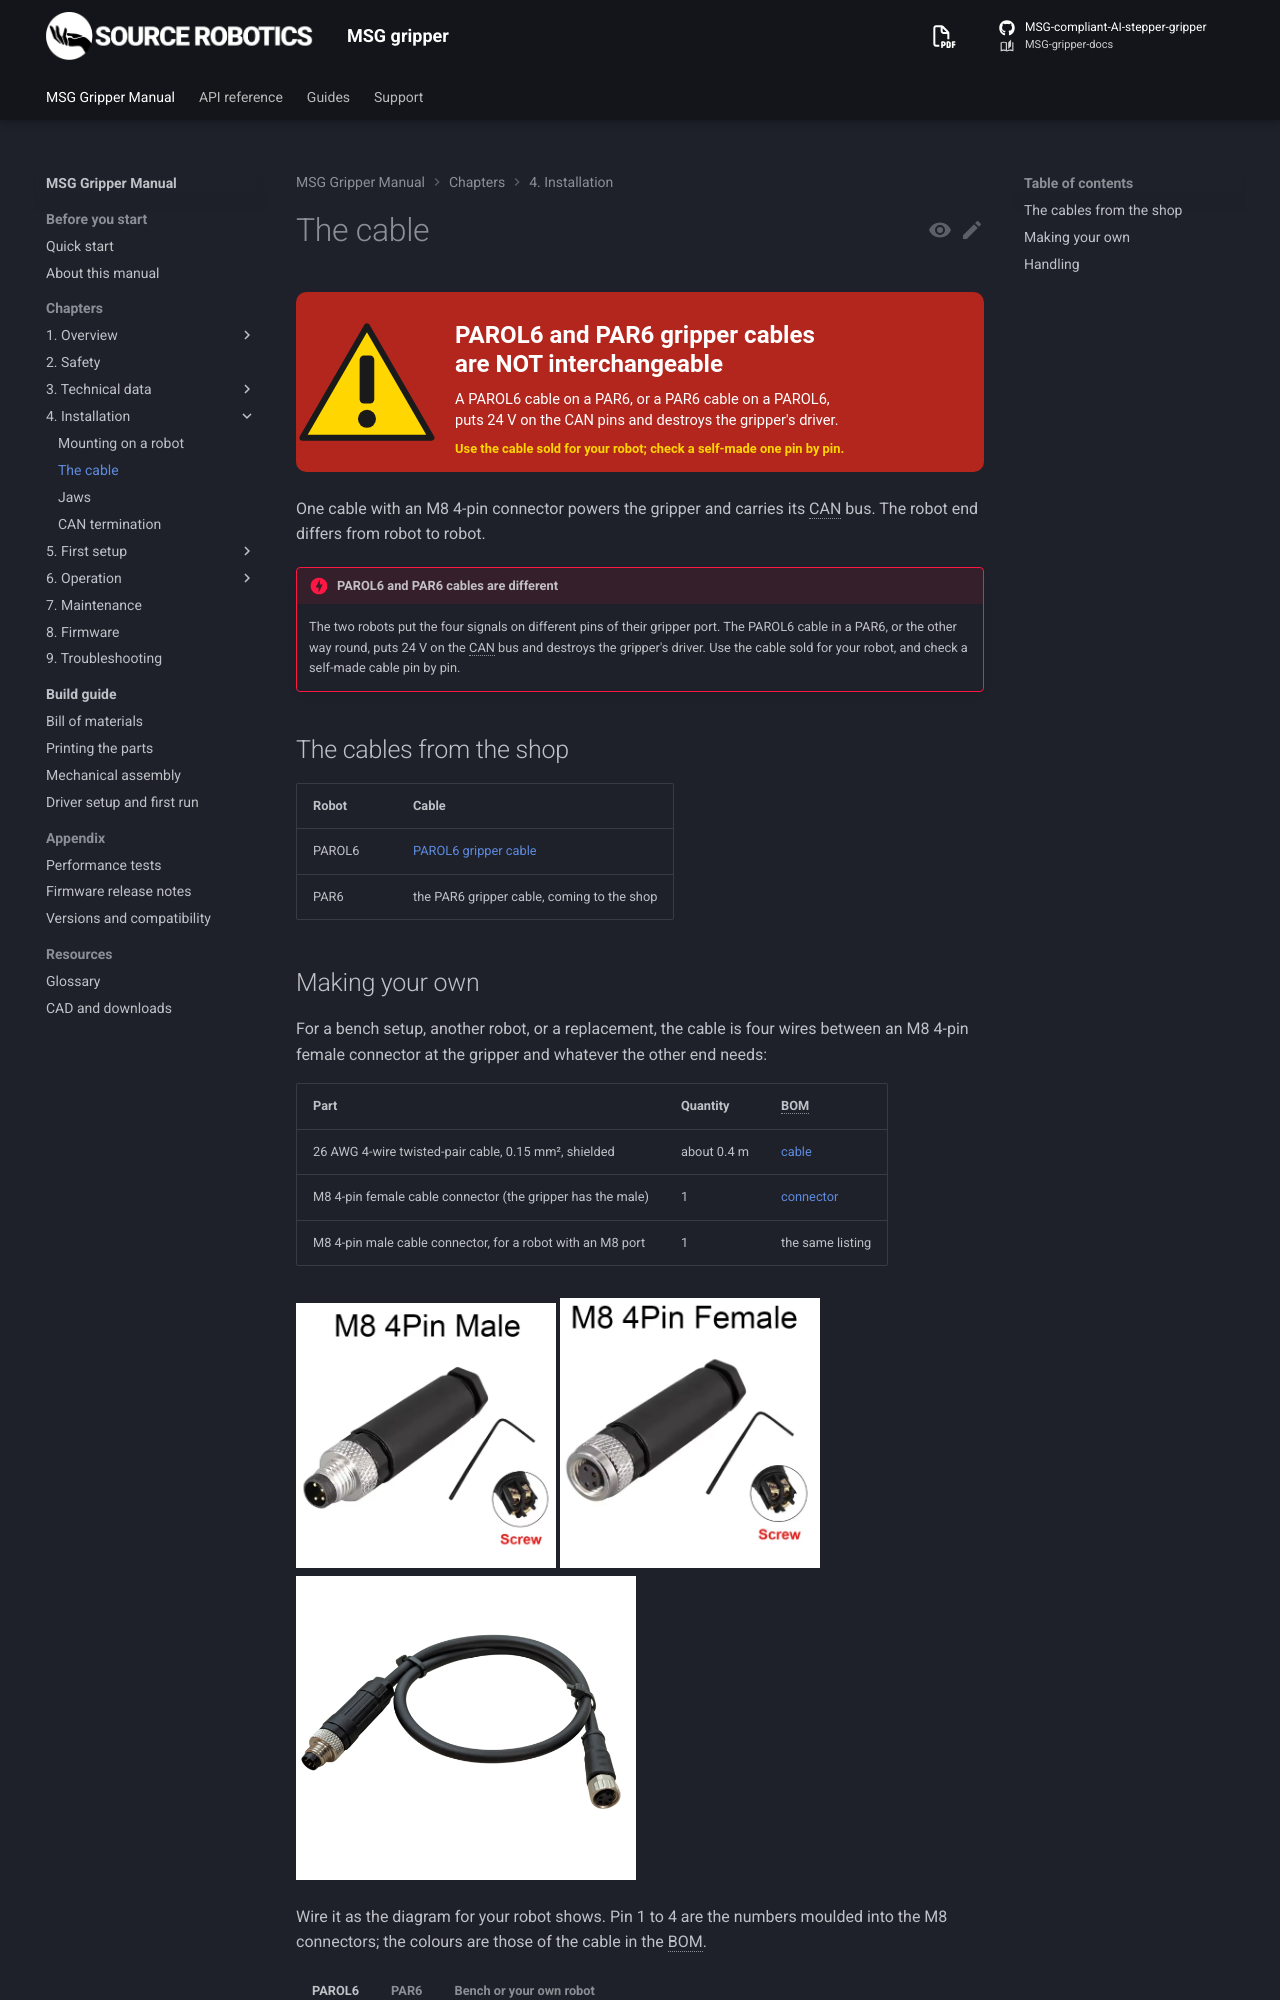

repository: Source-Robotics/MSG-gripper-docs · page: 1.1/04-installation/cable/index.html · generator: mkdocs

# The cable

![PAROL6 and PAR6 gripper cables are not interchangeable](../assets/cable_warning.svg){ width="1000" }

One cable with an M8 4-pin connector powers the gripper and carries its CAN bus. The robot end differs from robot
to robot.

!!! danger "PAROL6 and PAR6 cables are different"
    The two robots put the four signals on different pins of their gripper port. The PAROL6 cable in a PAR6, or
    the other way round, reverses the gripper's supply, 24 V on its GND pin, and destroys its driver. Use the cable sold for your
    robot, and check a self-made cable pin by pin.

## The cables from the shop

| Robot | Cable |
|---|---|
| PAROL6 | [PAROL6 gripper cable](https://source-robotics.com/products/gripper-cable) |
| PAR6 | the PAR6 gripper cable, coming to the shop |
